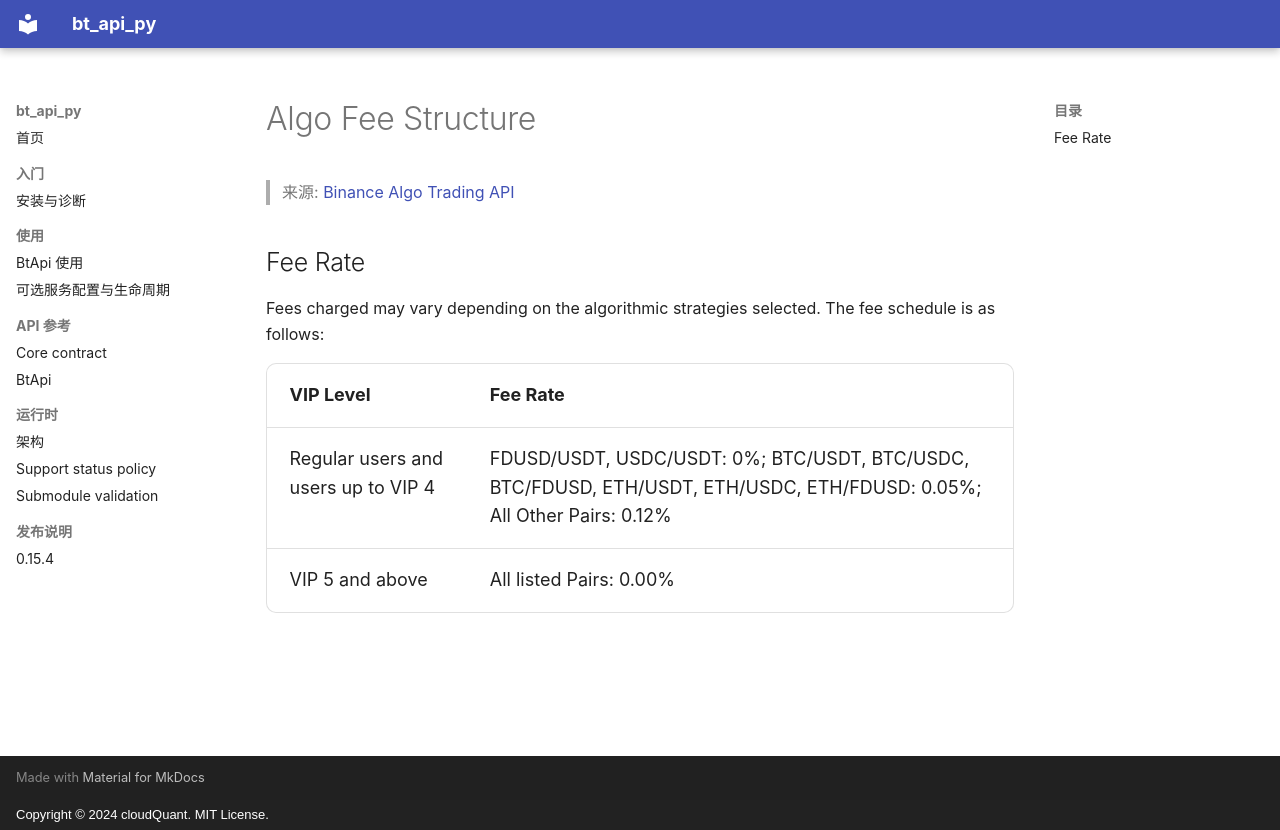

repository: cloudQuant/bt_api_py · page: exchanges/binance/algo/spot-algo/fee-structure/index.html · generator: mkdocs · copyright: Copyright © 2024 cloudQuant. MIT License.

# Algo Fee Structure

> 来源: [Binance Algo Trading API](https://developers.binance.com/docs/algo/spot-algo)

## Fee Rate

Fees charged may vary depending on the algorithmic strategies selected. The fee schedule is as follows:

| VIP Level | Fee Rate |
|-----------|----------|
| Regular users and users up to VIP 4 | FDUSD/USDT, USDC/USDT: 0%; BTC/USDT, BTC/USDC, BTC/FDUSD, ETH/USDT, ETH/USDC, ETH/FDUSD: 0.05%; All Other Pairs: 0.12% |
| VIP 5 and above | All listed Pairs: 0.00% |
